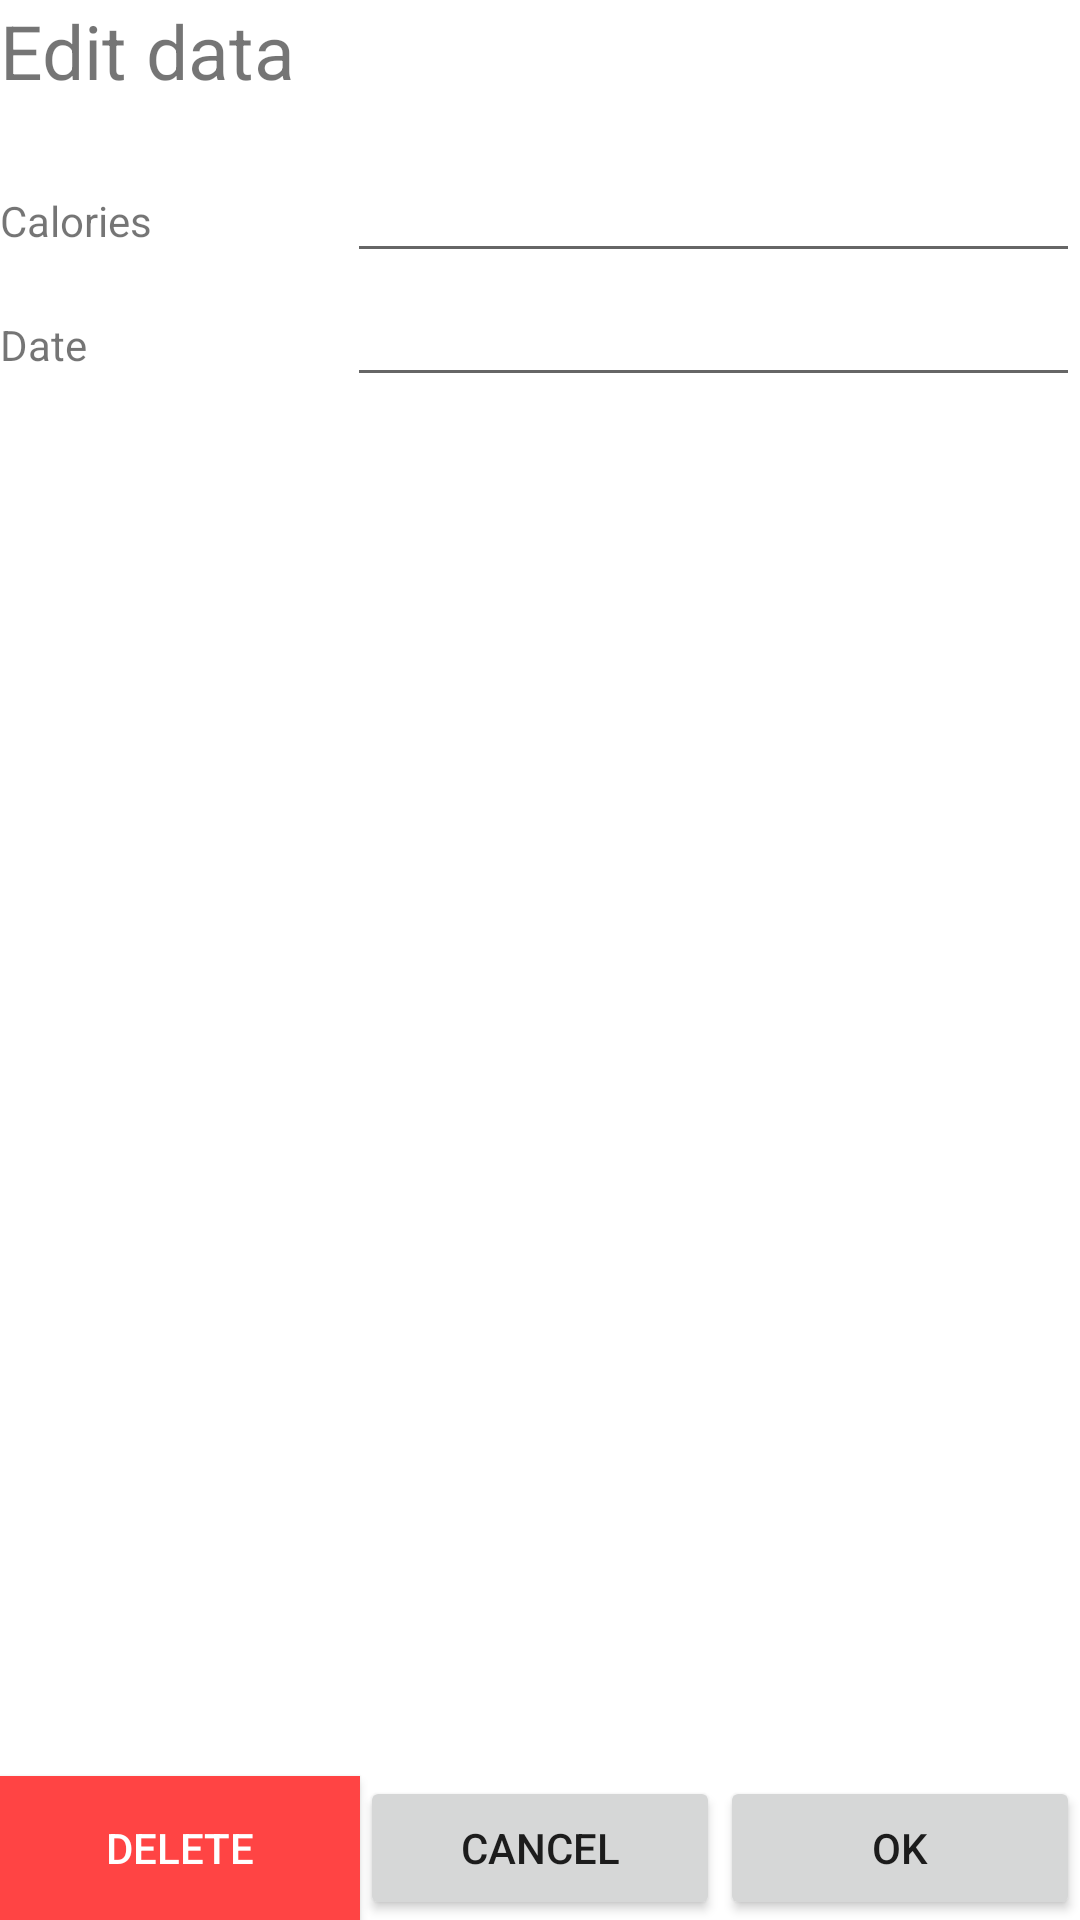

Write the Android layout XML for this screen, with the resource values it uses.
<!-- AndroidManifest.xml: application theme AppTheme -->
<!-- res/layout/activity_edit_single_data.xml -->
<?xml version="1.0" encoding="utf-8"?>
<android.support.constraint.ConstraintLayout xmlns:android="http://schemas.android.com/apk/res/android"
    xmlns:app="http://schemas.android.com/apk/res-auto"
    xmlns:tools="http://schemas.android.com/tools"
    android:layout_width="match_parent"
    android:layout_height="match_parent"
    tools:context=".EditSingleData">

    <ScrollView
        android:layout_width="match_parent"
        android:layout_height="match_parent">

        <LinearLayout
            android:layout_width="match_parent"
            android:layout_height="wrap_content"
            android:orientation="vertical">

            <TableLayout
                android:layout_width="match_parent"
                android:layout_height="match_parent">

                <TableRow
                    android:layout_width="match_parent"
                    android:layout_height="match_parent">

                    <TextView
                        android:id="@+id/textView5"
                        android:layout_width="wrap_content"
                        android:layout_height="wrap_content"
                        android:text="@string/edit_single_main_label"
                        android:textSize="25dp" />

                </TableRow>

                <TableRow
                    android:layout_width="match_parent"
                    android:layout_height="match_parent"
                    android:layout_marginBottom="16dp">

                </TableRow>

                <TableRow
                    android:layout_width="match_parent"
                    android:layout_height="match_parent">

                    <TextView
                        android:id="@+id/textView6"
                        android:layout_width="wrap_content"
                        android:layout_height="wrap_content"
                        android:layout_weight="1"
                        android:text="@string/editor_label_ccals" />

                    <EditText
                        android:id="@+id/edit_cal"
                        android:layout_width="wrap_content"
                        android:layout_height="wrap_content"
                        android:layout_weight="2"
                        android:ems="10"
                        android:inputType="numberDecimal"
                        android:numeric="decimal" />
                </TableRow>

                <TableRow
                    android:layout_width="match_parent"
                    android:layout_height="match_parent">

                    <TextView
                        android:id="@+id/textView7"
                        android:layout_width="wrap_content"
                        android:layout_height="wrap_content"
                        android:layout_weight="1"
                        android:text="@string/editor_label_date" />

                    <EditText
                        android:id="@+id/edit_date"
                        android:layout_width="wrap_content"
                        android:layout_height="wrap_content"
                        android:layout_weight="2"
                        android:ems="10"
                        android:inputType="date" />
                </TableRow>
            </TableLayout>
        </LinearLayout>
    </ScrollView>

    <LinearLayout
        android:layout_width="match_parent"
        android:layout_height="match_parent"
        android:layout_gravity="bottom|end"
        android:gravity="bottom|end"
        android:orientation="horizontal"
        tools:layout_editor_absoluteX="139dp"
        tools:layout_editor_absoluteY="77dp">

        <Button
            android:id="@+id/btn_delete"
            android:layout_width="wrap_content"
            android:layout_height="wrap_content"
            android:layout_weight="1"
            android:background="@android:color/holo_red_light"
            android:text="@string/edit_single_delete_inp"
            android:textColor="@android:color/white" />

        <Button
            android:id="@+id/btn_cancel"
            android:layout_width="wrap_content"
            android:layout_height="wrap_content"
            android:layout_weight="1"
            android:text="@android:string/cancel" />

        <Button
            android:id="@+id/btn_ok"
            android:layout_width="wrap_content"
            android:layout_height="wrap_content"
            android:layout_weight="1"
            android:text="@android:string/ok" />
    </LinearLayout>

</android.support.constraint.ConstraintLayout>
<!-- resources referenced by this layout -->
<resources>
  <string name="edit_single_delete_inp">Delete</string>
  <string name="edit_single_main_label">Edit data</string>
  <string name="editor_label_ccals">Calories</string>
  <string name="editor_label_date">Date</string>
</resources>
